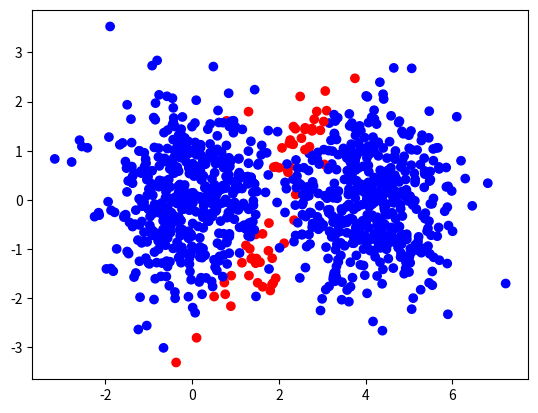

Here is the Python script that generated this plot:
#//////////////////////////////////////////////////////////////////////////////////////
# [redacted]
# [redacted]
#MAC0460 - Aprendizado de Máquina - ep3

#all imports
import numpy as np
import math
import matplotlib.pyplot as plt
#/////////////////////////////////////////////////////////////////////////////////////


def logistic_fit( X, y, w = None, batch_size = None, learning_rate = 1e-2, \
                 num_iterations = 1000, return_history = False ):
    N = X.shape[0] #definir N como tamanho da amostra

    X = np.concatenate((np.ones((X.shape[0], 1)), X), axis=1)
    history = np.ndarray(shape=(1,X.shape[1])) #array com o histórico w

    if batch_size == None or batch_size > N: #caso batch_size não seja recebido
        batch_size = N

    if w == None: #caso w seja None, inicializar com valores aleatórios
        w = np.ndarray(shape=(X.shape[1], 1))
        for wi in range(0, w.shape[0]):
            w[wi] = round(np.random.uniform(0, 1), 4)  #valores aleatórios de 0 a 1
        w[0] = 1
    history[0] = np.transpose(w)

    #atualizar o vetor w pelo número de vezes desejado
    for iter in range(0, num_iterations):
        grad_err = np.ndarray(shape=(X.shape[1], 1))
        batch_counter = 0 #contador auxiliar
        for i in range(0, N): #calcular o gradiente do erro
            Xi = X[i,:]
            batch_counter += 1
            pred = np.dot(np.transpose(w), Xi)
            for j in range(0, grad_err.shape[0]):
                grad_err[j] += ((y[i] - pred)*X[i,j]) #atualiza o gradiente de erro
                grad_err[j] = np.around(grad_err[j], 4)

            if batch_counter == batch_size: #atualiza w a cada (batch_size) amostras
                batch_counter = 0
                for j in range(0, grad_err.shape[0]):
                    grad_err[j] = grad_err[j]/batch_size

                for j in range(0, w.shape[0]):
                    w[j] = w[j] + (learning_rate*grad_err[j])
                    grad_err[j] = 0
                history = np.concatenate((history, np.transpose(w)))

        if batch_counter != 0: #caso N não seja múltiplo de batch_size
            grad_err = grad_err/batch_counter
            for j in range(0, w.shape[0]):
                w[j] = w[j] + (learning_rate*grad_err[j])

                grad_err[j] = 0
            history = np.concatenate((history, np.transpose(w)))

    if return_history == True: #histórico de iterações de w
        return w, history
    else: return w


def logistic_predict(X, w): #calcula a probabilidade de f(x) = 1 para todo x
    w = np.transpose(w)
    X = np.concatenate((np.ones((X.shape[0], 1)), X), axis=1)
    prediction = np.empty([X.shape[0], 1])
    for i in range(0, X.shape[0]):
        Xi = X[i,:]
        temp = np.dot(w, Xi)
        temp = 1/(math.exp(-temp) + 1) #sigmoid
        prediction[i] = temp

    return prediction


#função de teste para logistic_fit e logistic_predict
# [redacted]
N = 1000

mean_pos = [0, 0]
mean_neg = [4, 0]
cov = [
[1, 0],
[0, 1]
]

# Exemplos positivos
X_pos = np.random.multivariate_normal(mean_pos, cov, size = N//2)
Y_pos = np.zeros(N//2) + 1

# Exemplos negativos
X_neg = np.random.multivariate_normal(mean_neg, cov, size = N-N//2)
Y_neg = np.zeros(N-N//2) - 1

# Dataset completo
X = np.concatenate([X_pos, X_neg], axis = 0)
Y = np.concatenate([Y_pos, Y_neg], axis = 0)

# Embaralha os dados
perm = np.random.permutation(N)
X = X[perm]
Y = Y[perm]

#teste das funções
w = logistic_fit( X, Y, w = None, batch_size = N, learning_rate = 1e-2, \
                  num_iterations = 100, return_history = False )
pred = logistic_predict(X, w)

#representação gráfica
#se Y = 1 e a prediction deu chance de mais de 50%, o ponto é azul (sucesso)
#se Y = -1 e a prediction deu chance de menos de 50%, o ponto é azul (sucesso)
#caso contrário, o ponto é vermelho (falha)
color = []
for i in range(0, Y.shape[0]):
    if (Y[i] > 0 and pred[i] > 0.50) or (Y[i] < 0 and pred[i] < 0.50):
        color.append('blue')
    else: color.append(('red'))
plt.scatter(X[:,0], X[:,1], c=color)
plt.show()
